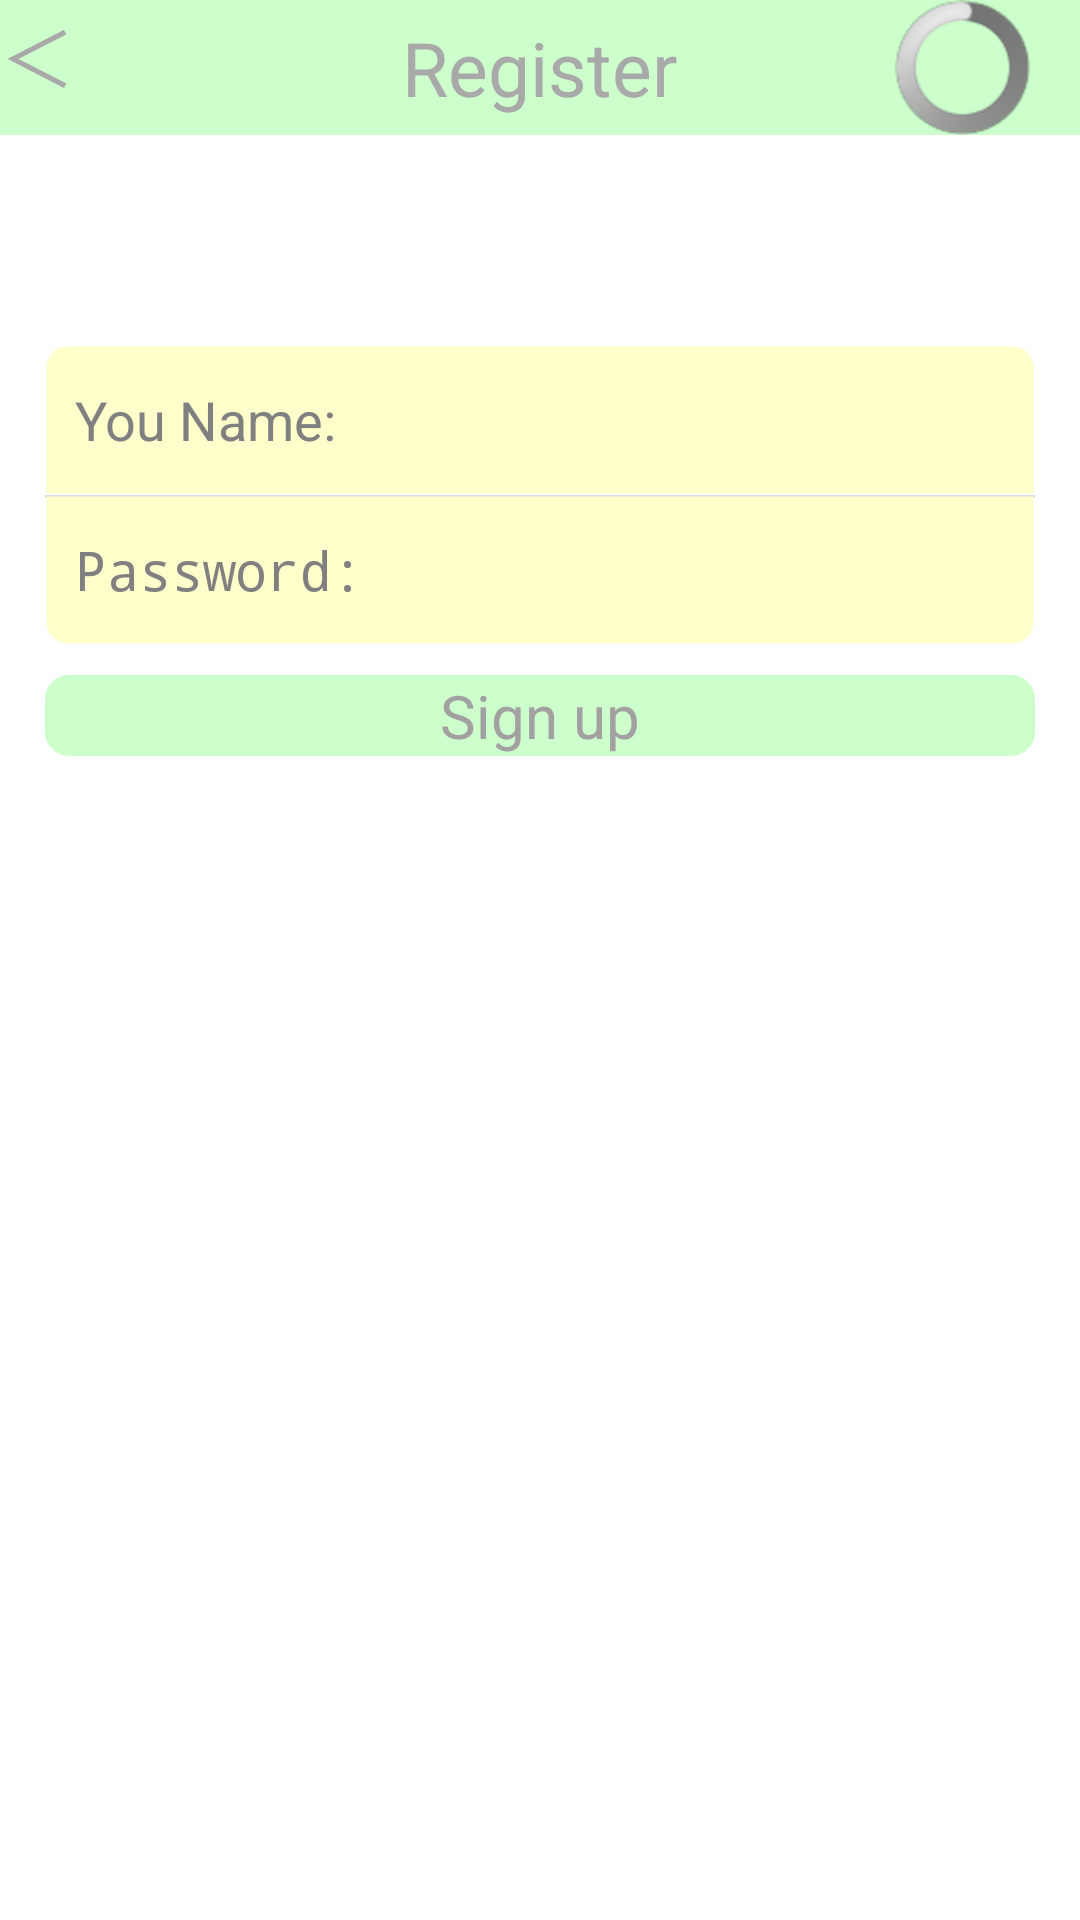

Reconstruct the res/layout file that produces this screen, plus the resources it refers to.
<!-- AndroidManifest.xml: application theme AppTheme -->
<!-- res/layout/activity_register.xml -->
<LinearLayout xmlns:android="http://schemas.android.com/apk/res/android"
    xmlns:tools="http://schemas.android.com/tools"
    android:layout_width="match_parent"
    android:layout_height="match_parent"
    android:background="#ffffff"
    android:orientation="vertical" >

    <RelativeLayout
        android:id="@+id/rl"
        android:layout_width="fill_parent"
        android:layout_height="45dp"
        android:background="#ccffcc" >

        <Button
            android:id="@+id/title_back_btn"
            android:layout_width="wrap_content"
            android:layout_height="wrap_content"
            android:background="@drawable/back_btn_select"
            android:text="＜"
            android:textColor="#a9a9a9"
            android:textSize="25sp" />

        <TextView
            android:id="@+id/tv"
            android:layout_width="wrap_content"
            android:layout_height="wrap_content"
            android:layout_centerHorizontal="true"
            android:layout_centerVertical="true"
            android:text="Register"
            android:textColor="#a9a9a9"
            android:textSize="25sp" />

        <ProgressBar
            android:id="@+id/register_pb"
            android:layout_width="wrap_content"
            android:layout_height="wrap_content"
            android:layout_alignParentRight="true"
            android:layout_alignParentTop="true"
            android:layout_marginRight="15dp" />

    </RelativeLayout>

    <RelativeLayout
        android:layout_width="fill_parent"
        android:layout_height="fill_parent" >

        <EditText
            android:id="@+id/register_et1"
            android:layout_width="fill_parent"
            android:layout_height="50dp"
            android:layout_centerHorizontal="true"
            android:layout_marginLeft="15dp"
            android:layout_marginRight="15dp"
            android:layout_marginTop="70dp"
            android:background="@drawable/login_et1_shap"
            android:focusable="true"
            android:hint="You Name:" >
        </EditText>

        <View
            android:layout_width="fill_parent"
            android:layout_height="1dp"
            android:layout_below="@id/register_et1"
            android:layout_marginLeft="15dp"
            android:layout_marginRight="15dp"
            android:background="#dcdcdc" />

        <EditText
            android:id="@+id/register_et2"
            android:layout_width="fill_parent"
            android:layout_height="50dp"
            android:layout_below="@id/register_et1"
            android:layout_centerHorizontal="true"
            android:layout_marginLeft="15dp"
            android:layout_marginRight="15dp"
            android:background="@drawable/login_et2_shap"
            android:hint="Password:"
            android:inputType="textPassword" >
        </EditText>

        <Button
            android:id="@+id/register_btn"
            android:layout_width="fill_parent"
            android:layout_height="wrap_content"
            android:layout_below="@id/register_et2"
            android:layout_centerHorizontal="true"
            android:layout_marginLeft="15dp"
            android:layout_marginRight="15dp"
            android:layout_marginTop="10dp"
            android:background="@drawable/sign_up_select"
            android:text="Sign up"
            android:textColor="#a2a0a0"
            android:textSize="20dp" />
    </RelativeLayout>

</LinearLayout>
<!-- resources referenced by this layout -->
<resources>
  <!-- drawable back_btn_select (drawable) -->
  <?xml version="1.0" encoding="utf-8"?>
  <selector xmlns:android="http://schemas.android.com/apk/res/android">
  
      <item android:drawable="@drawable/back_btn_click" android:state_pressed="true"/>
      <item android:drawable="@drawable/back_btn_shap" android:state_focused="false" android:state_pressed="false"/>
      <item android:drawable="@drawable/back_btn_click" android:state_focused="true"/>
      <item android:drawable="@drawable/back_btn_shap" android:state_focused="false"/>
  
  </selector>
  <!-- drawable login_et1_shap (drawable) -->
  <?xml version="1.0" encoding="utf-8"?>
  <shape xmlns:android="http://schemas.android.com/apk/res/android" >
  
      <corners
          android:bottomLeftRadius="0dp"
          android:bottomRightRadius="0dp"
          android:topLeftRadius="7dp"
          android:topRightRadius="7dp" />
  
      <stroke
          android:width="1dp"
          android:color="#00000000" />
  
      <solid android:color="#ffffcc" />
  
      <padding
          android:left="10dp"
          android:right="10dp" />
  
  </shape>
  <!-- drawable login_et2_shap (drawable) -->
  <?xml version="1.0" encoding="utf-8"?>
  <shape xmlns:android="http://schemas.android.com/apk/res/android" >
  
      <corners
          android:bottomLeftRadius="7dp"
          android:bottomRightRadius="7dp"
          android:topLeftRadius="0dp"
          android:topRightRadius="0dp" />
  
      <stroke
          android:width="1dp"
          android:color="#00000000" />
  
      <solid android:color="#ffffcc" />
  
      <padding
          android:left="10dp"
          android:right="10dp" />
  
  </shape>
  <!-- drawable sign_up_select (drawable) -->
  <?xml version="1.0" encoding="utf-8"?>
  <selector xmlns:android="http://schemas.android.com/apk/res/android">
  
      <item android:drawable="@drawable/sign_up_click" android:state_pressed="true"/>
      <item android:drawable="@drawable/sign_up_shap" android:state_focused="false" android:state_pressed="false"/>
      <item android:drawable="@drawable/sign_up_click" android:state_focused="true"/>
      <item android:drawable="@drawable/sign_up_shap" android:state_focused="false"/>
  
  </selector>
  <style name="AppTheme" parent="AppBaseTheme">
          
      </style>
  <!-- drawable back_btn_click (drawable) -->
  <?xml version="1.0" encoding="utf-8"?>
  <shape xmlns:android="http://schemas.android.com/apk/res/android" >
  
      <corners android:radius="0dp" />
  
      <stroke
          android:width="0dp"
          android:color="#00000000" />
  
      <solid android:color="#99ff99" />
  
  </shape>
  <!-- drawable back_btn_shap (drawable) -->
  <?xml version="1.0" encoding="utf-8"?>
  <shape xmlns:android="http://schemas.android.com/apk/res/android" >
  
      <corners android:radius="0dp" />
  
      <stroke
          android:width="0dp"
          android:color="#00000000" />
  
      <solid android:color="#ccffcc" />
  
  </shape>
  <!-- drawable sign_up_click (drawable) -->
  <?xml version="1.0" encoding="utf-8"?>
  <shape xmlns:android="http://schemas.android.com/apk/res/android" >
  
      <corners android:radius="7dp" />
  
      <stroke
          android:width="3dp"
          android:color="#cccccc" />
  
      <solid android:color="#ccffcc" />
  
  </shape>
  <!-- drawable sign_up_shap (drawable) -->
  <?xml version="1.0" encoding="utf-8"?>
  <shape xmlns:android="http://schemas.android.com/apk/res/android" >
  
      <corners android:radius="7dp" />
  
      <stroke
          android:width="2dp"
          android:color="#ccffcc" />
  
      <solid android:color="#ccffcc" />
  
  </shape>
  <style name="AppBaseTheme" parent="android:Theme.Light">
          
      </style>
</resources>
